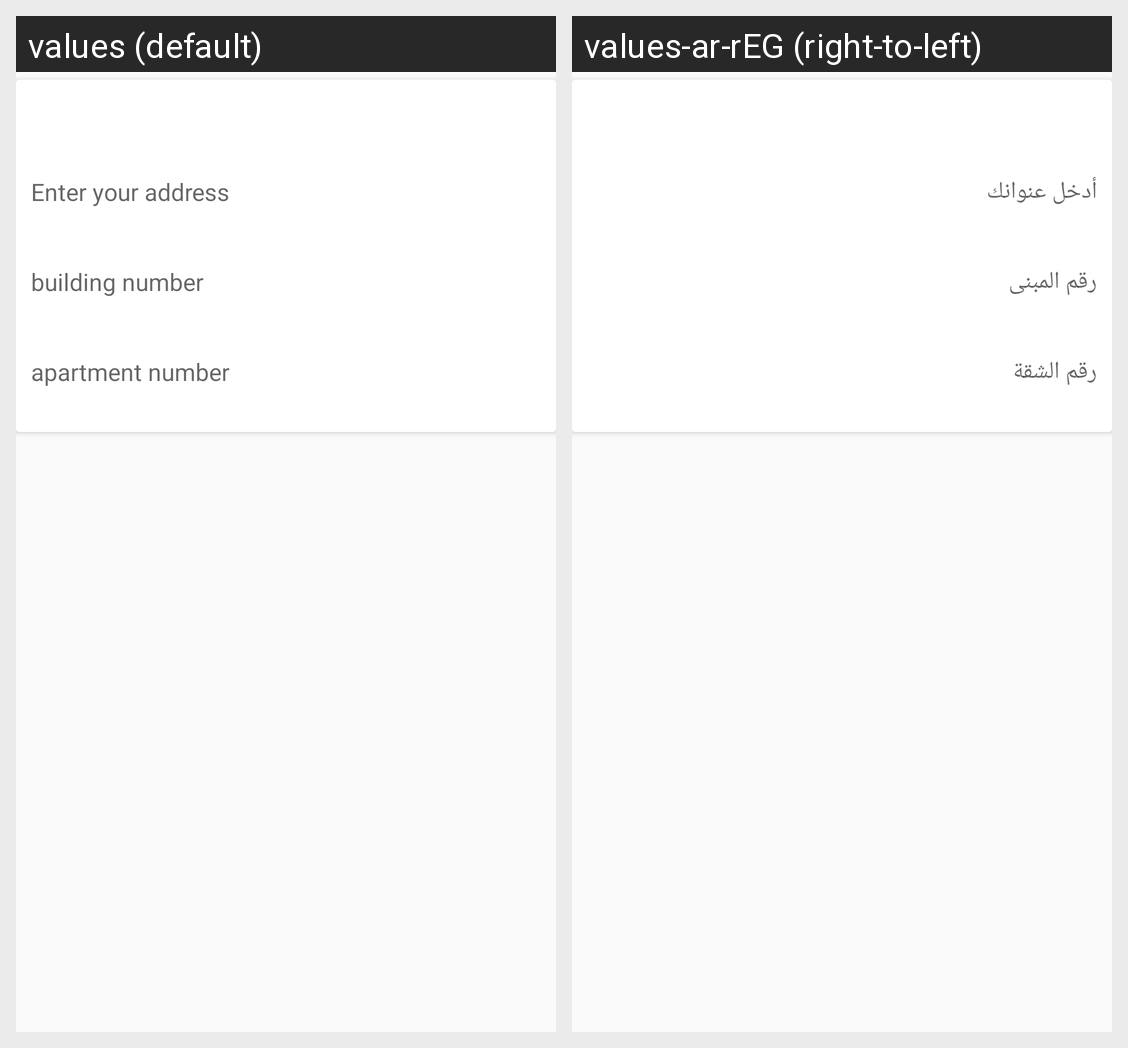

The Android screen above is rendered under two locales of the same app. Produce the string resources it draws, with the default and per-locale values.
Android screen res/layout/addresses_adapter.xml rendered under 2 locales, left to right: values (default), values-ar-rEG (right-to-left). Device: Nexus 5 (rendered at 1080×1920; each locale shown at half size, 540×960, under a caption strip naming it); theme AcceptTheme.
Strings drawn on this screen, with the default value and each locale's value (text and hints the layout hard-codes, and strings that could not be matched under every locale, appear in the picture but are not listed):

enter_your_address
  values: Enter your address
  values-ar-rEG: أدخل عنوانك

building_number
  values: building number
  values-ar-rEG: رقم المبنى

apartment_number
  values: apartment number
  values-ar-rEG: رقم الشقة
